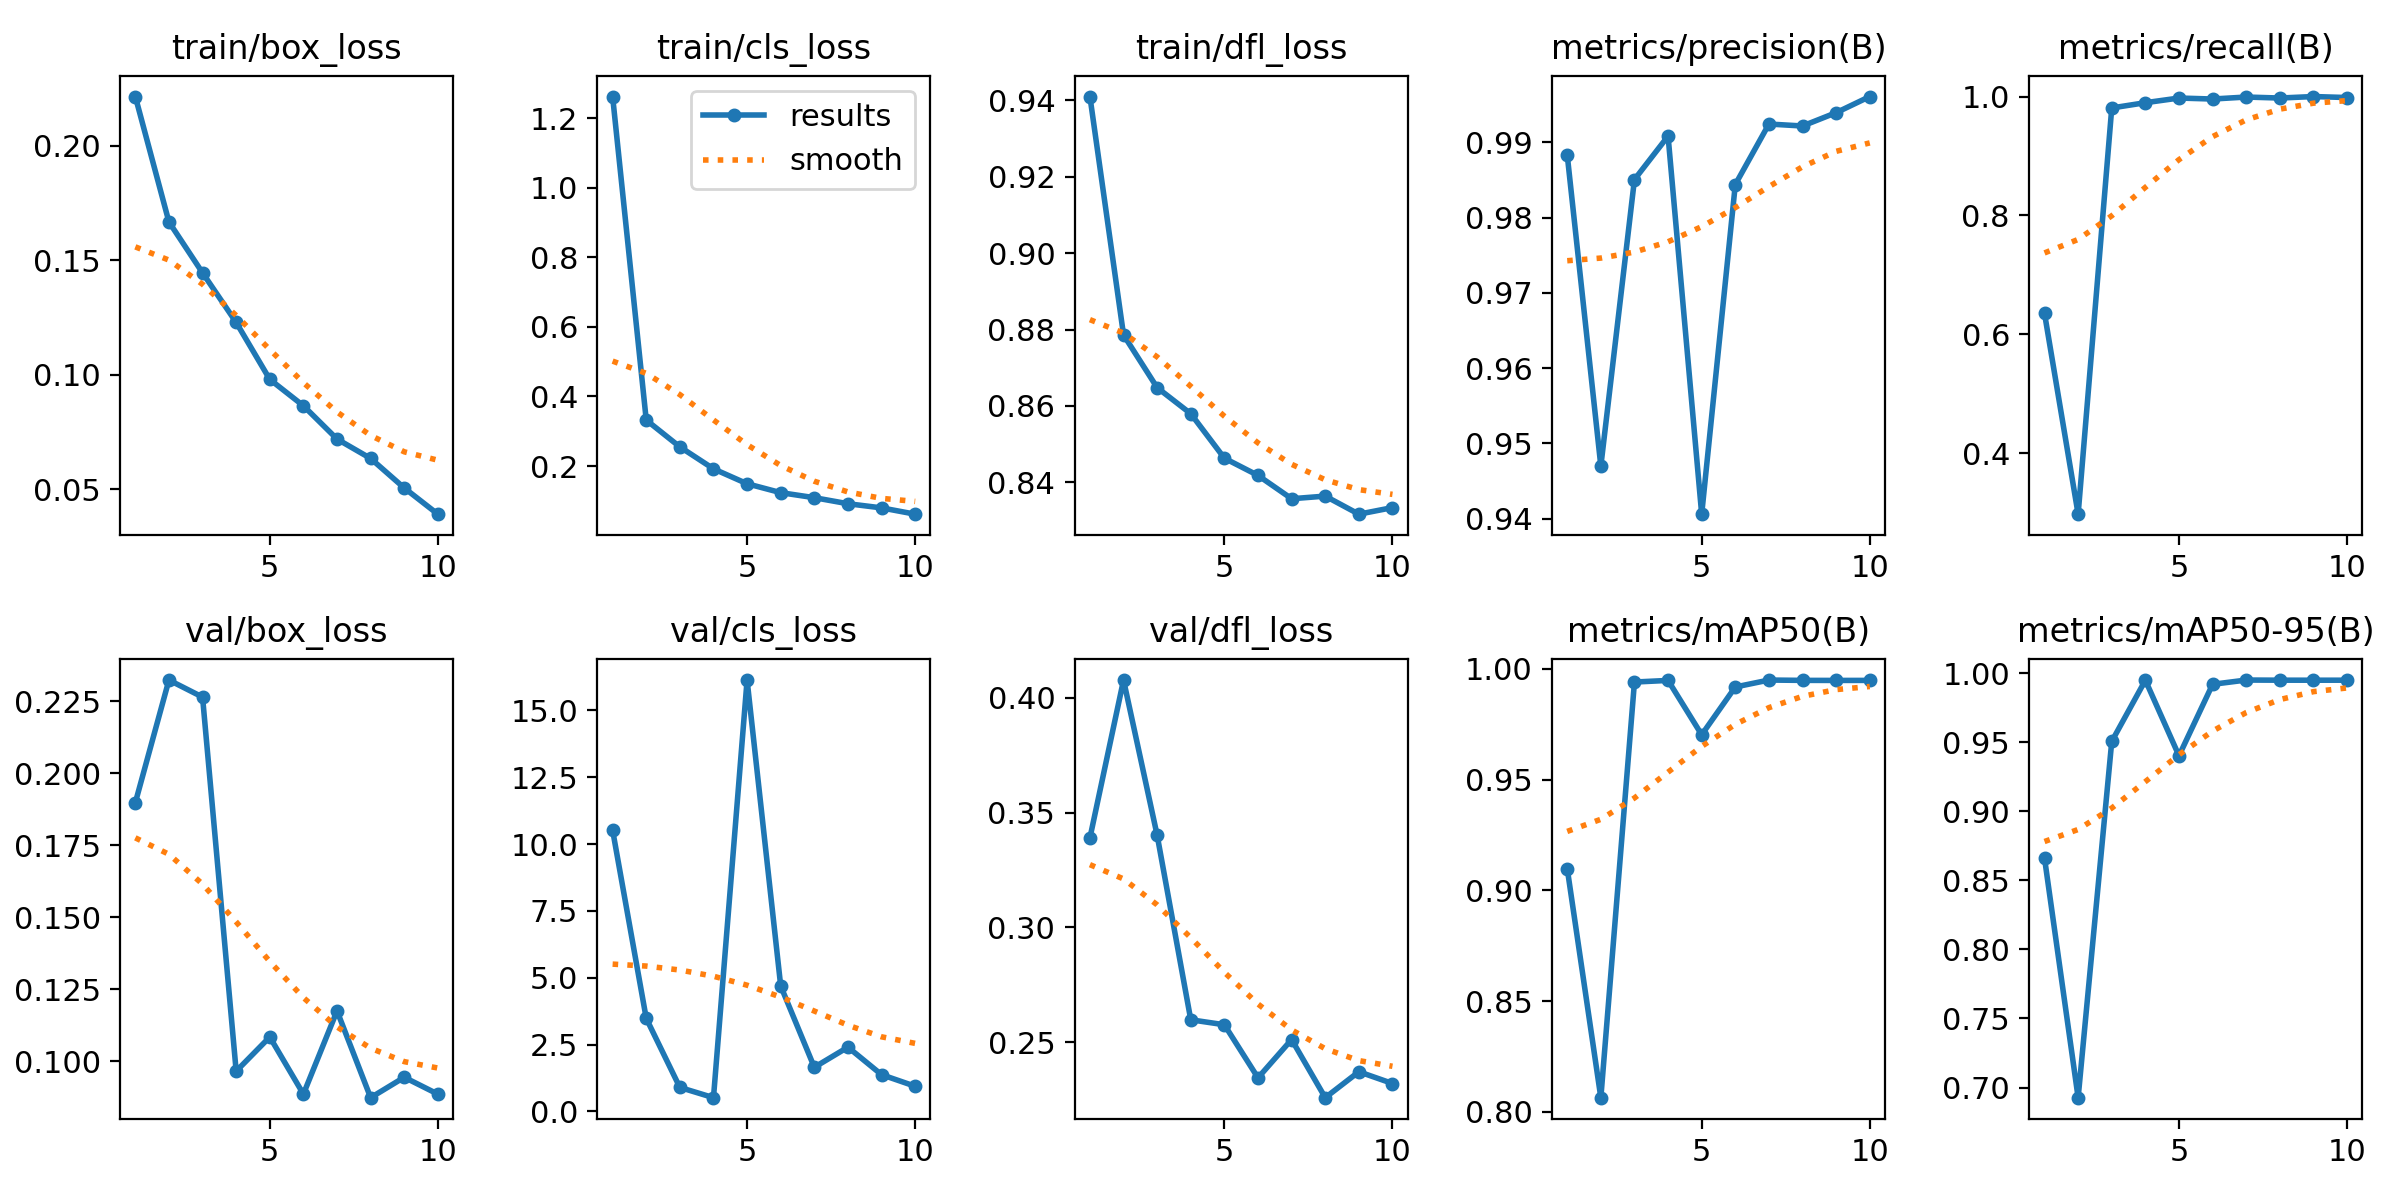

Source data for this figure (header and first rows):
epoch, time, train/box_loss, train/cls_loss, train/dfl_loss, metrics/precision(B), metrics/recall(B), metrics/mAP50(B), metrics/mAP50-95(B), val/box_loss, val/cls_loss, val/dfl_loss, lr/pg0, lr/pg1, lr/pg2
1, 251.1, 0.2214, 1.262, 0.941, 0.9883, 0.6353, 0.9099, 0.866, 0.1897, 10.52, 0.3389, 0.0006656, 0.0006656, 0.0006656
2, 492.5, 0.1667, 0.3322, 0.8786, 0.947, 0.2977, 0.8064, 0.6927, 0.2323, 3.482, 0.4077, 0.0012, 0.0012, 0.0012
3, 732.6, 0.1444, 0.2552, 0.8648, 0.985, 0.9808, 0.9941, 0.9505, 0.2264, 0.8987, 0.3401, 0.001603, 0.001603, 0.001603
4, 973.3, 0.1228, 0.1921, 0.858, 0.9908, 0.9897, 0.9948, 0.9948, 0.09647, 0.5156, 0.2598, 0.001406, 0.001406, 0.001406
5, 1221, 0.09792, 0.1492, 0.8463, 0.9406, 0.9975, 0.9703, 0.9401, 0.1084, 16.13, 0.2576, 0.001208, 0.001208, 0.001208
6, 1466, 0.0864, 0.1236, 0.8418, 0.9844, 0.9958, 0.9919, 0.9919, 0.08852, 4.692, 0.2345, 0.00101, 0.00101, 0.00101
7, 1709, 0.07188, 0.1092, 0.8357, 0.9924, 0.9992, 0.995, 0.9949, 0.1174, 1.651, 0.2512, 0.000812, 0.000812, 0.000812
8, 1951, 0.0634, 0.0918, 0.8364, 0.9922, 0.9975, 0.9948, 0.9948, 0.08728, 2.404, 0.2258, 0.000614, 0.000614, 0.000614
9, 2195, 0.05052, 0.07985, 0.8317, 0.9939, 1, 0.9948, 0.9948, 0.09436, 1.375, 0.2371, 0.000416, 0.000416, 0.000416
10, 2437, 0.03908, 0.06177, 0.8334, 0.9961, 0.9983, 0.9948, 0.9948, 0.08851, 0.9424, 0.232, 0.000218, 0.000218, 0.000218
